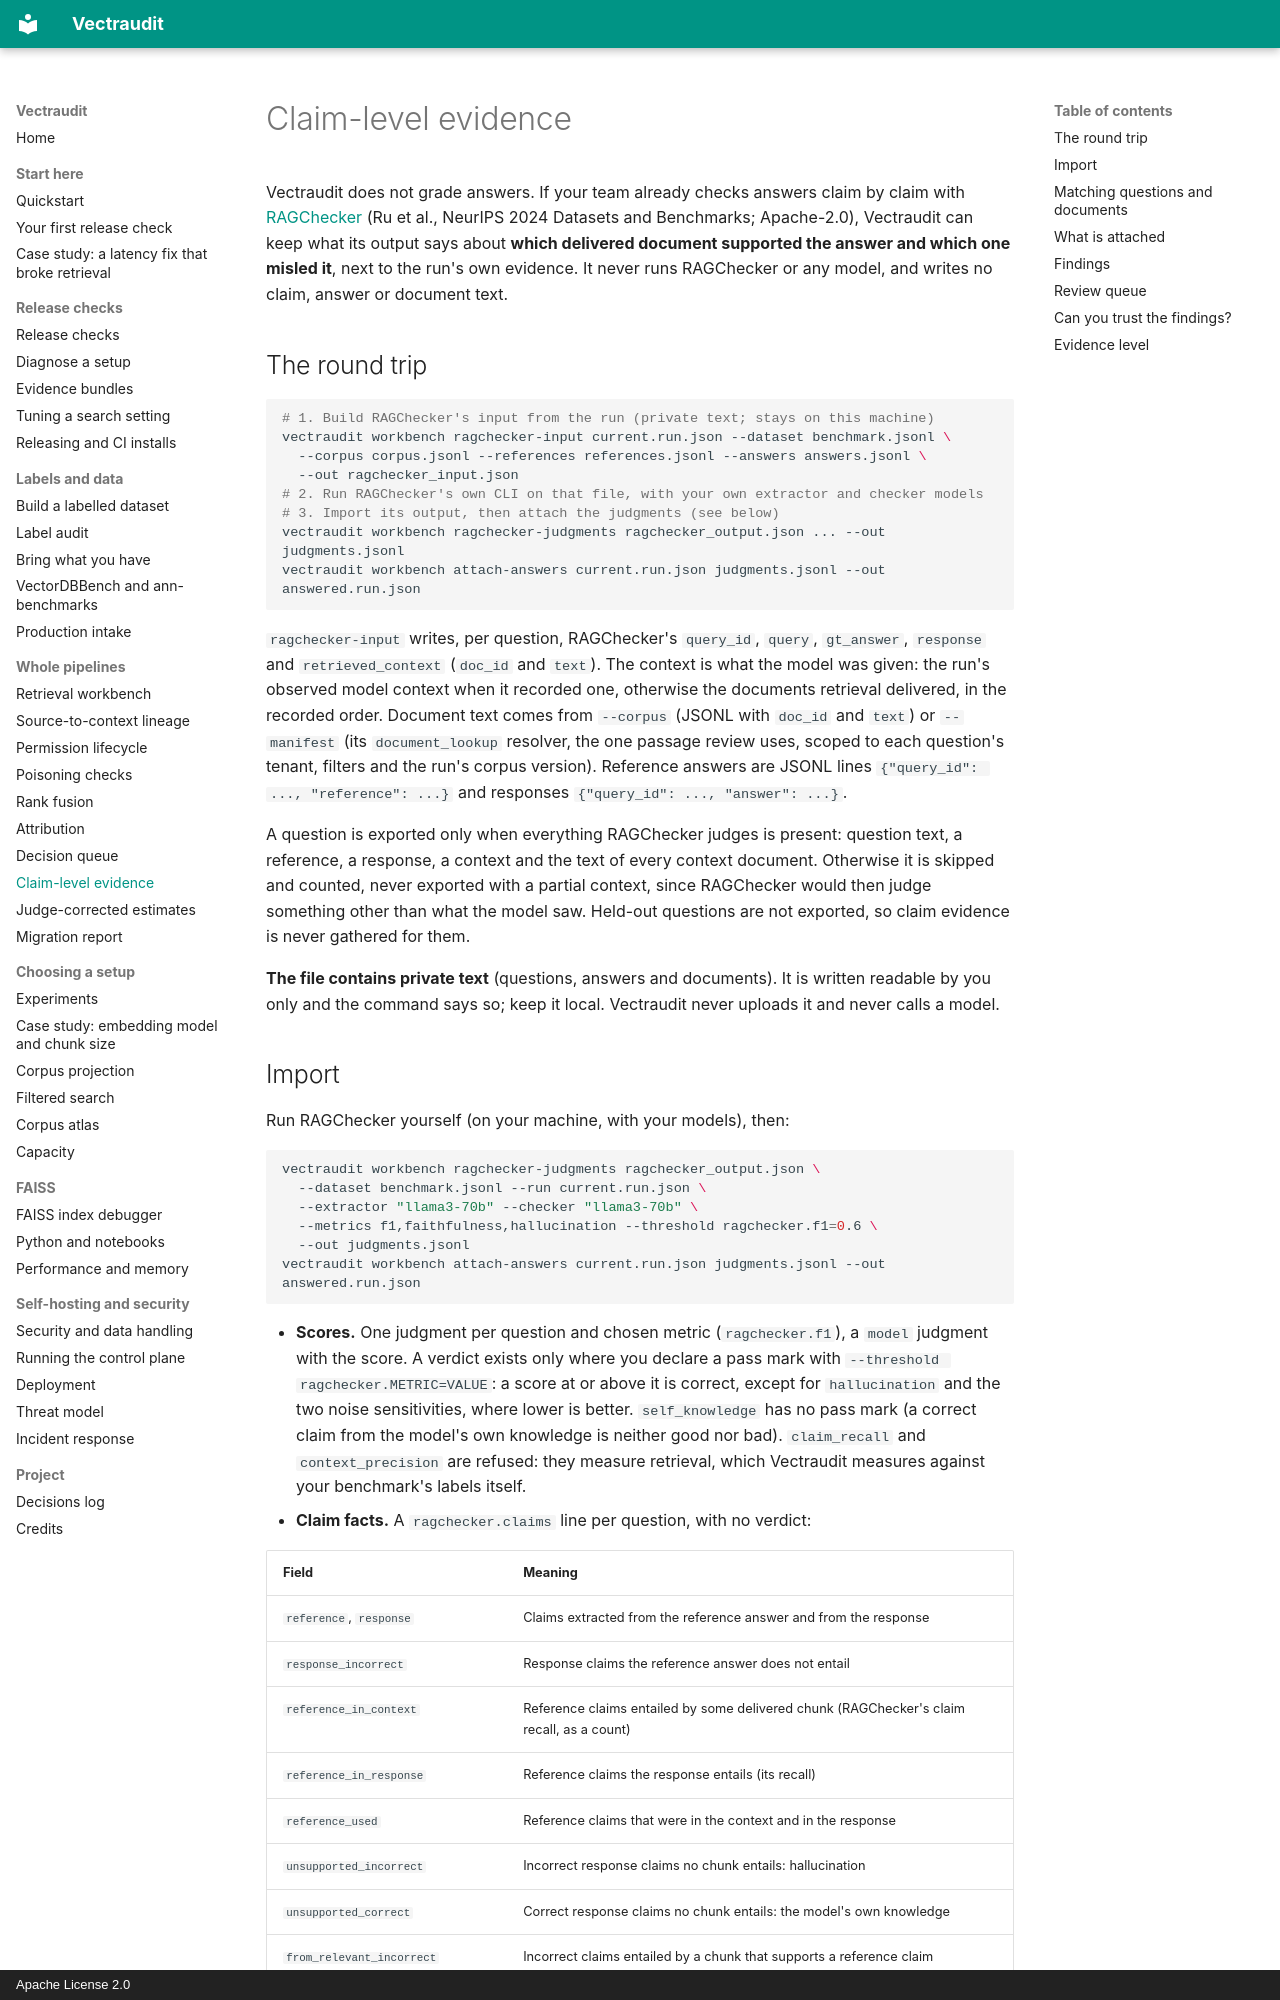

repository: rmnvg/Vectraudit · page: claim-evidence/index.html · generator: mkdocs · copyright: Apache License 2.0

# Claim-level evidence

Vectraudit does not grade answers. If your team already checks answers claim by claim with
[RAGChecker](https://github.com/amazon-science/RAGChecker) (Ru et al., NeurIPS 2024
Datasets and Benchmarks; Apache-2.0), Vectraudit can keep what its output says about
**which delivered document supported the answer and which one misled it**, next to the run's
own evidence. It never runs RAGChecker or any model, and writes no claim, answer or
document text.

## The round trip

```bash
# 1. Build RAGChecker's input from the run (private text; stays on this machine)
vectraudit workbench ragchecker-input current.run.json --dataset benchmark.jsonl \
  --corpus corpus.jsonl --references references.jsonl --answers answers.jsonl \
  --out ragchecker_input.json
# 2. Run RAGChecker's own CLI on that file, with your own extractor and checker models
# 3. Import its output, then attach the judgments (see below)
vectraudit workbench ragchecker-judgments ragchecker_output.json ... --out judgments.jsonl
vectraudit workbench attach-answers current.run.json judgments.jsonl --out answered.run.json
```

`ragchecker-input` writes, per question, RAGChecker's `query_id`, `query`, `gt_answer`,
`response` and `retrieved_context` (`doc_id` and `text`). The context is what the model was
given: the run's observed model context when it recorded one, otherwise the documents
retrieval delivered, in the recorded order. Document text comes from `--corpus` (JSONL with
`doc_id` and `text`) or `--manifest` (its `document_lookup` resolver, the one passage review
uses, scoped to each question's tenant, filters and the run's corpus version). Reference
answers are JSONL lines `{"query_id": ..., "reference": ...}` and responses
`{"query_id": ..., "answer": ...}`.

A question is exported only when everything RAGChecker judges is present: question text, a
reference, a response, a context and the text of every context document. Otherwise it is
skipped and counted, never exported with a partial context, since RAGChecker would then judge
something other than what the model saw. Held-out questions are not exported, so claim
evidence is never gathered for them.

**The file contains private text** (questions, answers and documents). It is written
readable by you only and the command says so; keep it local. Vectraudit never uploads it and
never calls a model.
